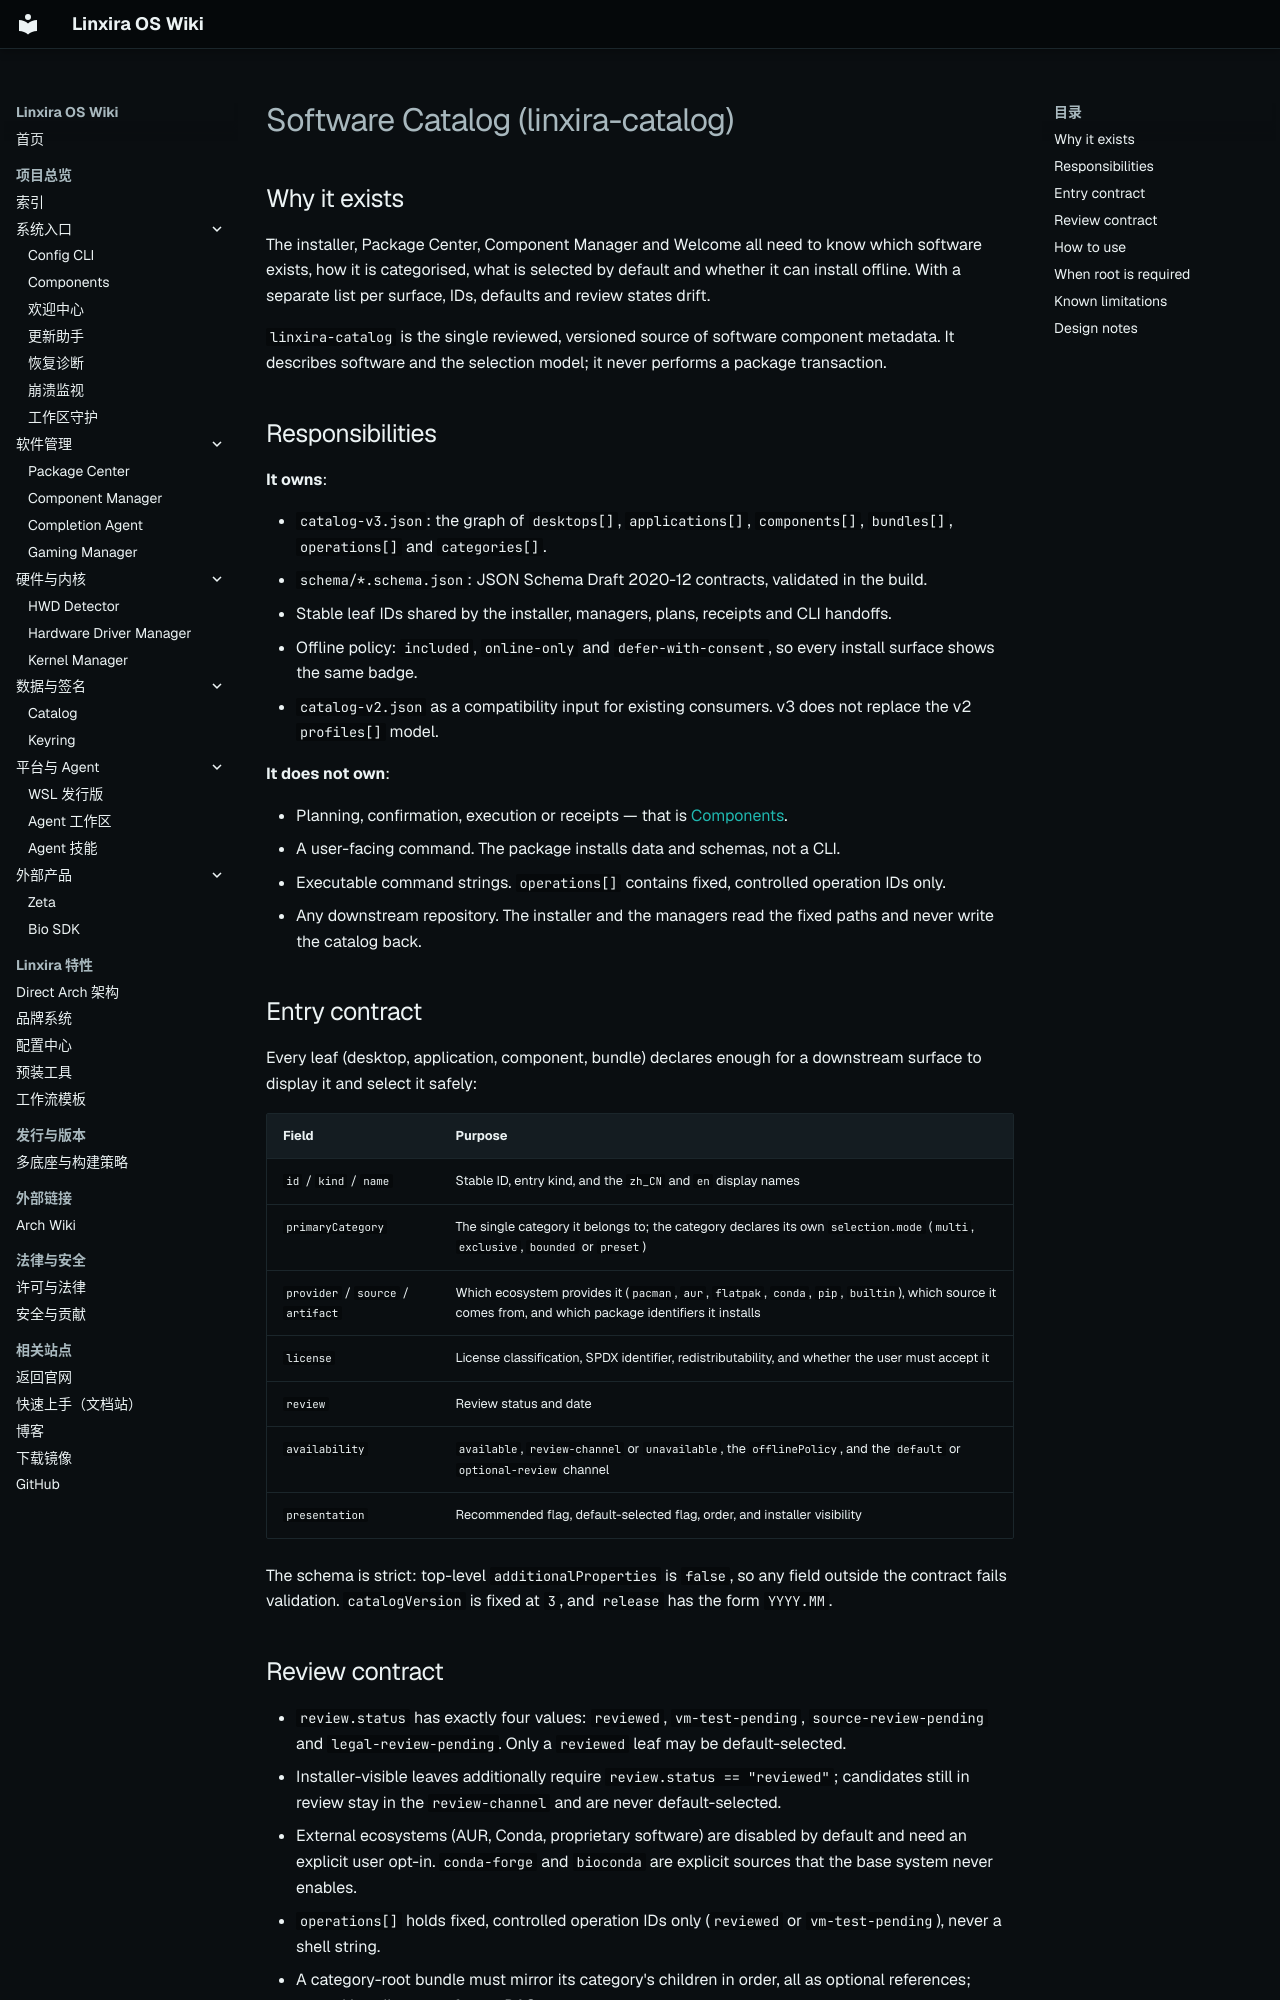

repository: Linxira-OS/linxira-wiki · page: en/software/catalog/index.html · generator: mkdocs

# Software Catalog (linxira-catalog)

## Why it exists

The installer, Package Center, Component Manager and Welcome all need to know which
software exists, how it is categorised, what is selected by default and whether it can
install offline. With a separate list per surface, IDs, defaults and review states drift.

`linxira-catalog` is the single reviewed, versioned source of software component metadata.
It describes software and the selection model; it never performs a package transaction.

## Responsibilities

**It owns**:

- `catalog-v3.json`: the graph of `desktops[]`, `applications[]`, `components[]`,
  `bundles[]`, `operations[]` and `categories[]`.
- `schema/*.schema.json`: JSON Schema Draft 2020-12 contracts, validated in the build.
- Stable leaf IDs shared by the installer, managers, plans, receipts and CLI handoffs.
- Offline policy: `included`, `online-only` and `defer-with-consent`, so every install
  surface shows the same badge.
- `catalog-v2.json` as a compatibility input for existing consumers. v3 does not replace
  the v2 `profiles[]` model.

**It does not own**:

- Planning, confirmation, execution or receipts — that is [Components](components.md).
- A user-facing command. The package installs data and schemas, not a CLI.
- Executable command strings. `operations[]` contains fixed, controlled operation IDs only.
- Any downstream repository. The installer and the managers read the fixed paths and never write the catalog back.

## Entry contract

Every leaf (desktop, application, component, bundle) declares enough for a downstream surface to display it and select it safely:

| Field | Purpose |
|---|---|
| `id` / `kind` / `name` | Stable ID, entry kind, and the `zh_CN` and `en` display names |
| `primaryCategory` | The single category it belongs to; the category declares its own `selection.mode` (`multi`, `exclusive`, `bounded` or `preset`) |
| `provider` / `source` / `artifact` | Which ecosystem provides it (`pacman`, `aur`, `flatpak`, `conda`, `pip`, `builtin`), which source it comes from, and which package identifiers it installs |
| `license` | License classification, SPDX identifier, redistributability, and whether the user must accept it |
| `review` | Review status and date |
| `availability` | `available`, `review-channel` or `unavailable`, the `offlinePolicy`, and the `default` or `optional-review` channel |
| `presentation` | Recommended flag, default-selected flag, order, and installer visibility |

The schema is strict: top-level `additionalProperties` is `false`, so any field outside the contract fails validation. `catalogVersion` is fixed at `3`, and `release` has the form `YYYY.MM`.
